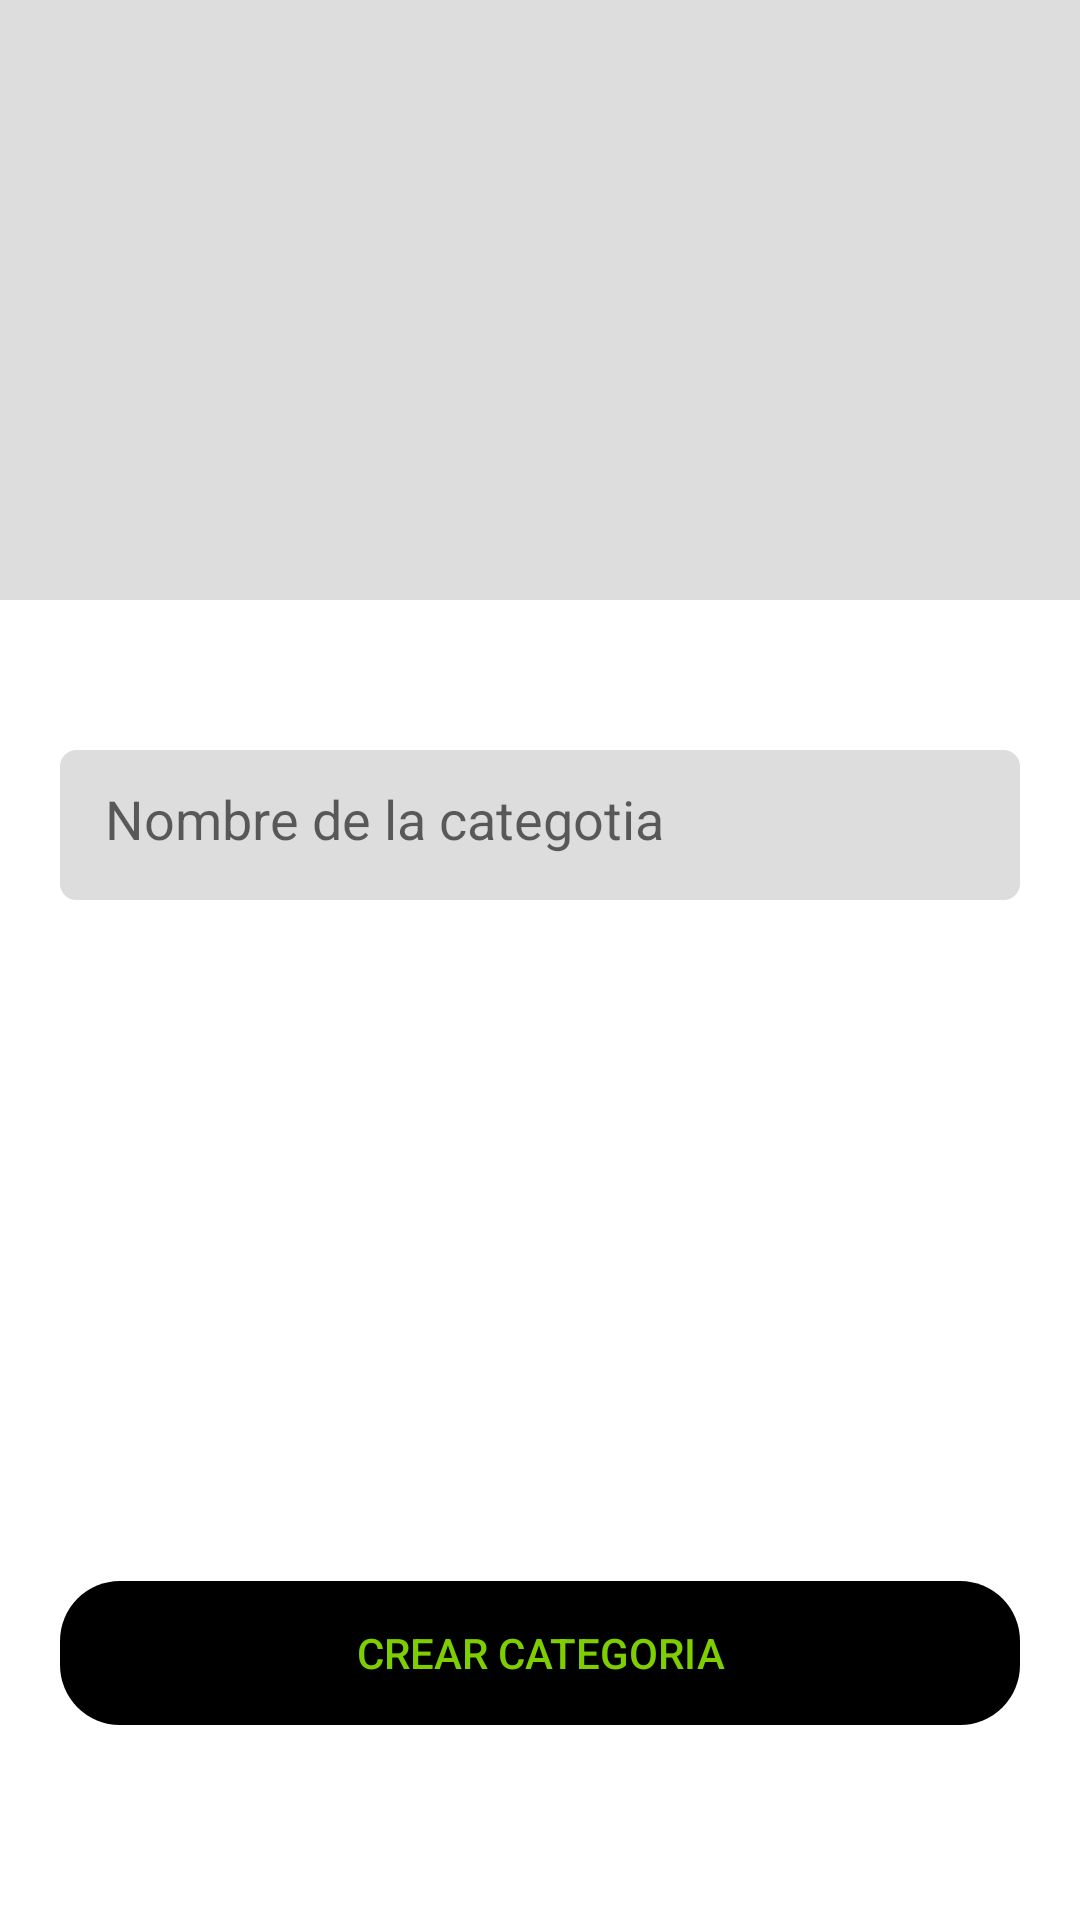

Layout XML and referenced resources for this Android screen:
<!-- AndroidManifest.xml: application theme Theme.Manda2 -->
<!-- res/layout/fragment_restaurant_category.xml -->
<?xml version="1.0" encoding="utf-8"?>
<androidx.coordinatorlayout.widget.CoordinatorLayout xmlns:android="http://schemas.android.com/apk/res/android"
    xmlns:tools="http://schemas.android.com/tools"
    android:layout_width="match_parent"
    android:layout_height="match_parent"
    xmlns:app="http://schemas.android.com/apk/res-auto"
    tools:context=".fragments.restaurant.RestaurantCategoryFragment">

    <LinearLayout
        android:layout_width="match_parent"
        android:layout_height="match_parent"
        android:orientation="vertical">

        <ImageView
            android:id="@+id/imageview_category"
            android:layout_width="match_parent"
            android:layout_height="200dp"
            android:src="@drawable/ic_image"
            android:background="@color/gray_light"
            />

        <EditText
            android:id="@+id/edittext_category"
            android:layout_width="match_parent"
            android:layout_height="50dp"
            android:hint="Nombre de la categotia"
            android:background="@drawable/edidtex_custom"
            android:layout_marginTop="50dp"
            android:layout_marginLeft="20dp"
            android:layout_marginRight="20dp"
            android:padding="15dp"
            android:inputType="text"
            />
    </LinearLayout>

    <Button
        android:id="@+id/btn_create"
        android:layout_width="match_parent"
        android:layout_height="wrap_content"
        android:text="Crear categoria"
        android:layout_marginRight="20dp"
        android:layout_marginLeft="20dp"
        android:layout_marginTop="260dp"
        android:background="@drawable/round_button"
        android:layout_gravity="bottom"
        android:layout_marginBottom="65dp"
        app:backgroundTint="@color/black"
        android:textColor="@color/green"
        />

</androidx.coordinatorlayout.widget.CoordinatorLayout>
<!-- resources referenced by this layout -->
<resources>
  <color name="black">#FF000000</color>
  <color name="gray_light">#DDDDDD</color>
  <color name="green">#7ECF00</color>
  <!-- drawable edidtex_custom (drawable) -->
  <?xml version="1.0" encoding="utf-8"?>
  <shape
      xmlns:android="http://schemas.android.com/apk/res/android"
      android:shape="rectangle"
      android:padding="10dp">
  
      <solid android:color="@color/gray_light"/>
  
      <stroke android:width="1dp" android:color="@color/gray_light1"/>
  
      <corners android:radius="5dp"/>
  </shape>
  <!-- drawable round_button (drawable) -->
  <?xml version="1.0" encoding="utf-8"?>
  <shape xmlns:android="http://schemas.android.com/apk/res/android"
      android:shape="rectangle"
      android:padding="10sp">
      <corners android:radius="20sp"/>
  </shape>
  <style name="Theme.Manda2" parent="Theme.MaterialComponents.DayNight.NoActionBar">
          
          <item name="colorPrimary">@color/green</item>
          <item name="colorPrimaryVariant">@color/green</item>
          <item name="colorOnPrimary">@color/white</item>
          
          <item name="colorSecondary">@color/green</item>
          <item name="colorSecondaryVariant">@color/green</item>
          <item name="colorOnSecondary">@color/black</item>
          
          <item name="android:statusBarColor" tools:targetApi="l">?attr/colorPrimaryVariant</item>
          
      </style>
  <color name="gray_light1">#DDDDDD</color>
  <color name="white">#FFFFFF</color>
</resources>
